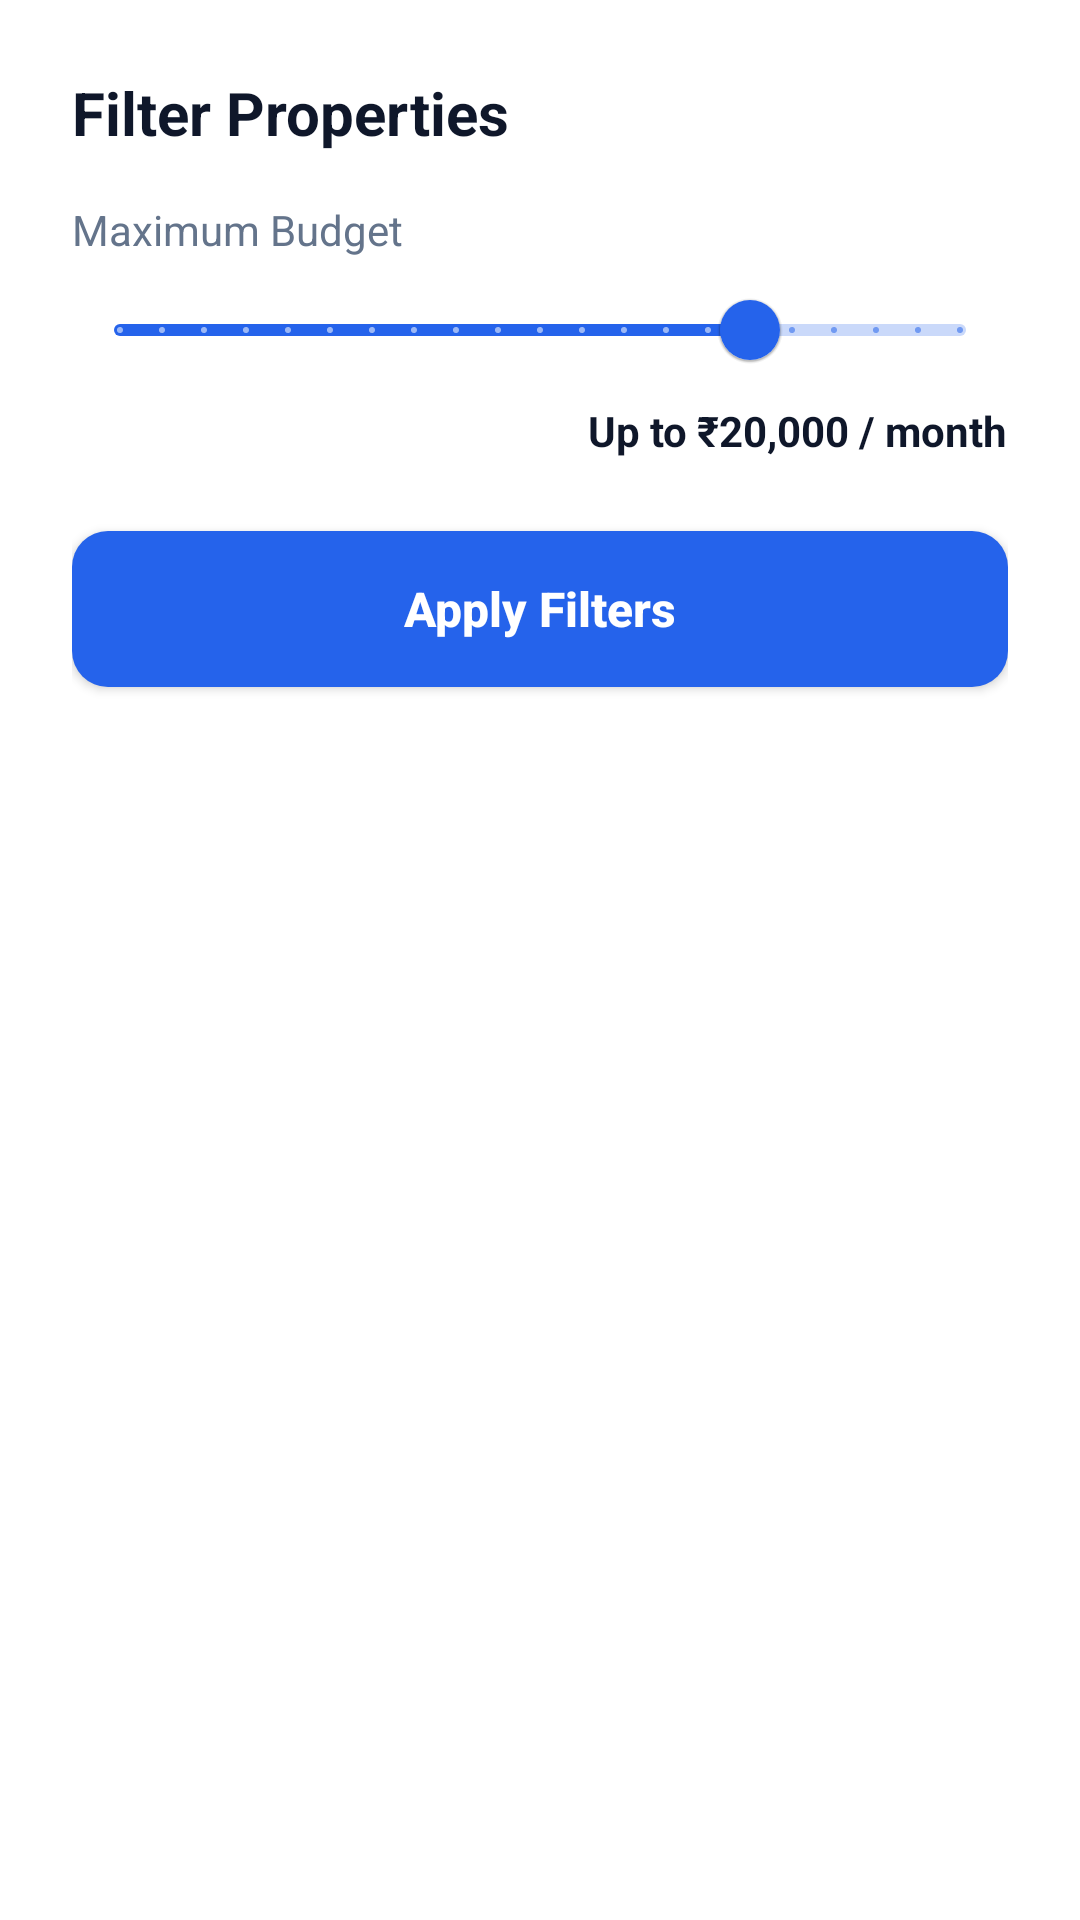

Layout XML and referenced resources for this Android screen:
<!-- AndroidManifest.xml: application theme Theme.RentMate -->
<!-- res/layout/dialog_filter_explore.xml -->
<?xml version="1.0" encoding="utf-8"?>
<LinearLayout xmlns:android="http://schemas.android.com/apk/res/android"
    xmlns:app="http://schemas.android.com/apk/res-auto"
    android:layout_width="match_parent"
    android:layout_height="wrap_content"
    android:orientation="vertical"
    android:background="@color/white"
    android:padding="24dp">

    <TextView
        android:layout_width="wrap_content"
        android:layout_height="wrap_content"
        android:text="Filter Properties"
        android:textColor="@color/dark_navy"
        android:textSize="20sp"
        android:textStyle="bold" />

    
    <TextView
        android:layout_width="wrap_content"
        android:layout_height="wrap_content"
        android:text="Maximum Budget"
        android:textColor="@color/slate"
        android:textSize="14sp"
        android:layout_marginTop="16dp" />

    <com.google.android.material.slider.Slider
        android:id="@+id/sliderBudget"
        android:layout_width="match_parent"
        android:layout_height="wrap_content"
        android:valueFrom="5000"
        android:valueTo="25000"
        android:stepSize="1000"
        android:value="20000"
        app:thumbColor="@color/primary"
        app:trackColorActive="@color/primary" />

    <TextView
        android:id="@+id/tvBudgetValue"
        android:layout_width="wrap_content"
        android:layout_height="wrap_content"
        android:text="Up to ₹20,000 / month"
        android:textColor="@color/dark_navy"
        android:textSize="14sp"
        android:textStyle="bold"
        android:layout_gravity="end" />

    <com.google.android.material.button.MaterialButton
        android:id="@+id/btnApplyFilter"
        android:layout_width="match_parent"
        android:layout_height="wrap_content"
        android:text="Apply Filters"
        android:layout_marginTop="24dp" />

</LinearLayout>
<!-- resources referenced by this layout -->
<resources>
  <color name="dark_navy">#0F172A</color>
  <color name="primary">#2563EB</color>
  <color name="slate">#64748B</color>
  <color name="white">#FFFFFF</color>
  <style name="Theme.RentMate" parent="Base.Theme.RentMate" />
  <style name="Base.Theme.RentMate" parent="Theme.MaterialComponents.DayNight.NoActionBar">
          
          <item name="colorPrimary">@color/primary</item>
          <item name="colorPrimaryVariant">@color/primary_dark</item>
          <item name="colorOnPrimary">@color/white</item>
  
          
          <item name="colorSecondary">@color/emerald</item>
          <item name="colorSecondaryVariant">@color/emerald</item>
          <item name="colorOnSecondary">@color/white</item>
  
          
          <item name="android:colorBackground">@color/background</item>
          <item name="colorSurface">@color/white</item>
          <item name="colorOnBackground">@color/dark_navy</item>
          <item name="colorOnSurface">@color/dark_navy</item>
  
          
          <item name="colorError">@color/coral</item>
  
          
          <item name="android:statusBarColor" tools:targetApi="l">?attr/colorPrimaryVariant</item>
          <item name="android:windowLightStatusBar" tools:targetApi="m">false</item>
  
          
          <item name="materialCardViewStyle">@style/Widget.RentMate.CardView</item>
          <item name="materialButtonStyle">@style/Widget.RentMate.Button</item>
      </style>
  <color name="primary_dark">#1D4ED8</color>
  <color name="emerald">#10B981</color>
  <color name="background">#F8FAFC</color>
  <color name="coral">#F43F5E</color>
  <style name="Widget.RentMate.CardView" parent="Widget.MaterialComponents.CardView">
          <item name="cardCornerRadius">@dimen/corner_radius_large</item>
          <item name="cardElevation">@dimen/card_elevation</item>
          <item name="cardBackgroundColor">@color/white</item>
          <item name="strokeWidth">0dp</item>
      </style>
  <style name="Widget.RentMate.Button" parent="Widget.MaterialComponents.Button">
          <item name="cornerRadius">@dimen/corner_radius_medium</item>
          <item name="android:paddingTop">14dp</item>
          <item name="android:paddingBottom">14dp</item>
          <item name="android:minHeight">@dimen/button_height</item>
          <item name="android:insetTop">0dp</item>
          <item name="android:insetBottom">0dp</item>
          <item name="android:textAppearance">@style/TextAppearance.RentMate.Button</item>
      </style>
  <dimen name="corner_radius_large">16dp</dimen>
  <dimen name="card_elevation">2dp</dimen>
  <dimen name="corner_radius_medium">12dp</dimen>
  <dimen name="button_height">52dp</dimen>
  <style name="TextAppearance.RentMate.Button" parent="TextAppearance.MaterialComponents.Button">
          <item name="android:textSize">16sp</item>
          <item name="android:textStyle">bold</item>
          <item name="android:textAllCaps">false</item>
          <item name="android:letterSpacing">0</item>
      </style>
</resources>
